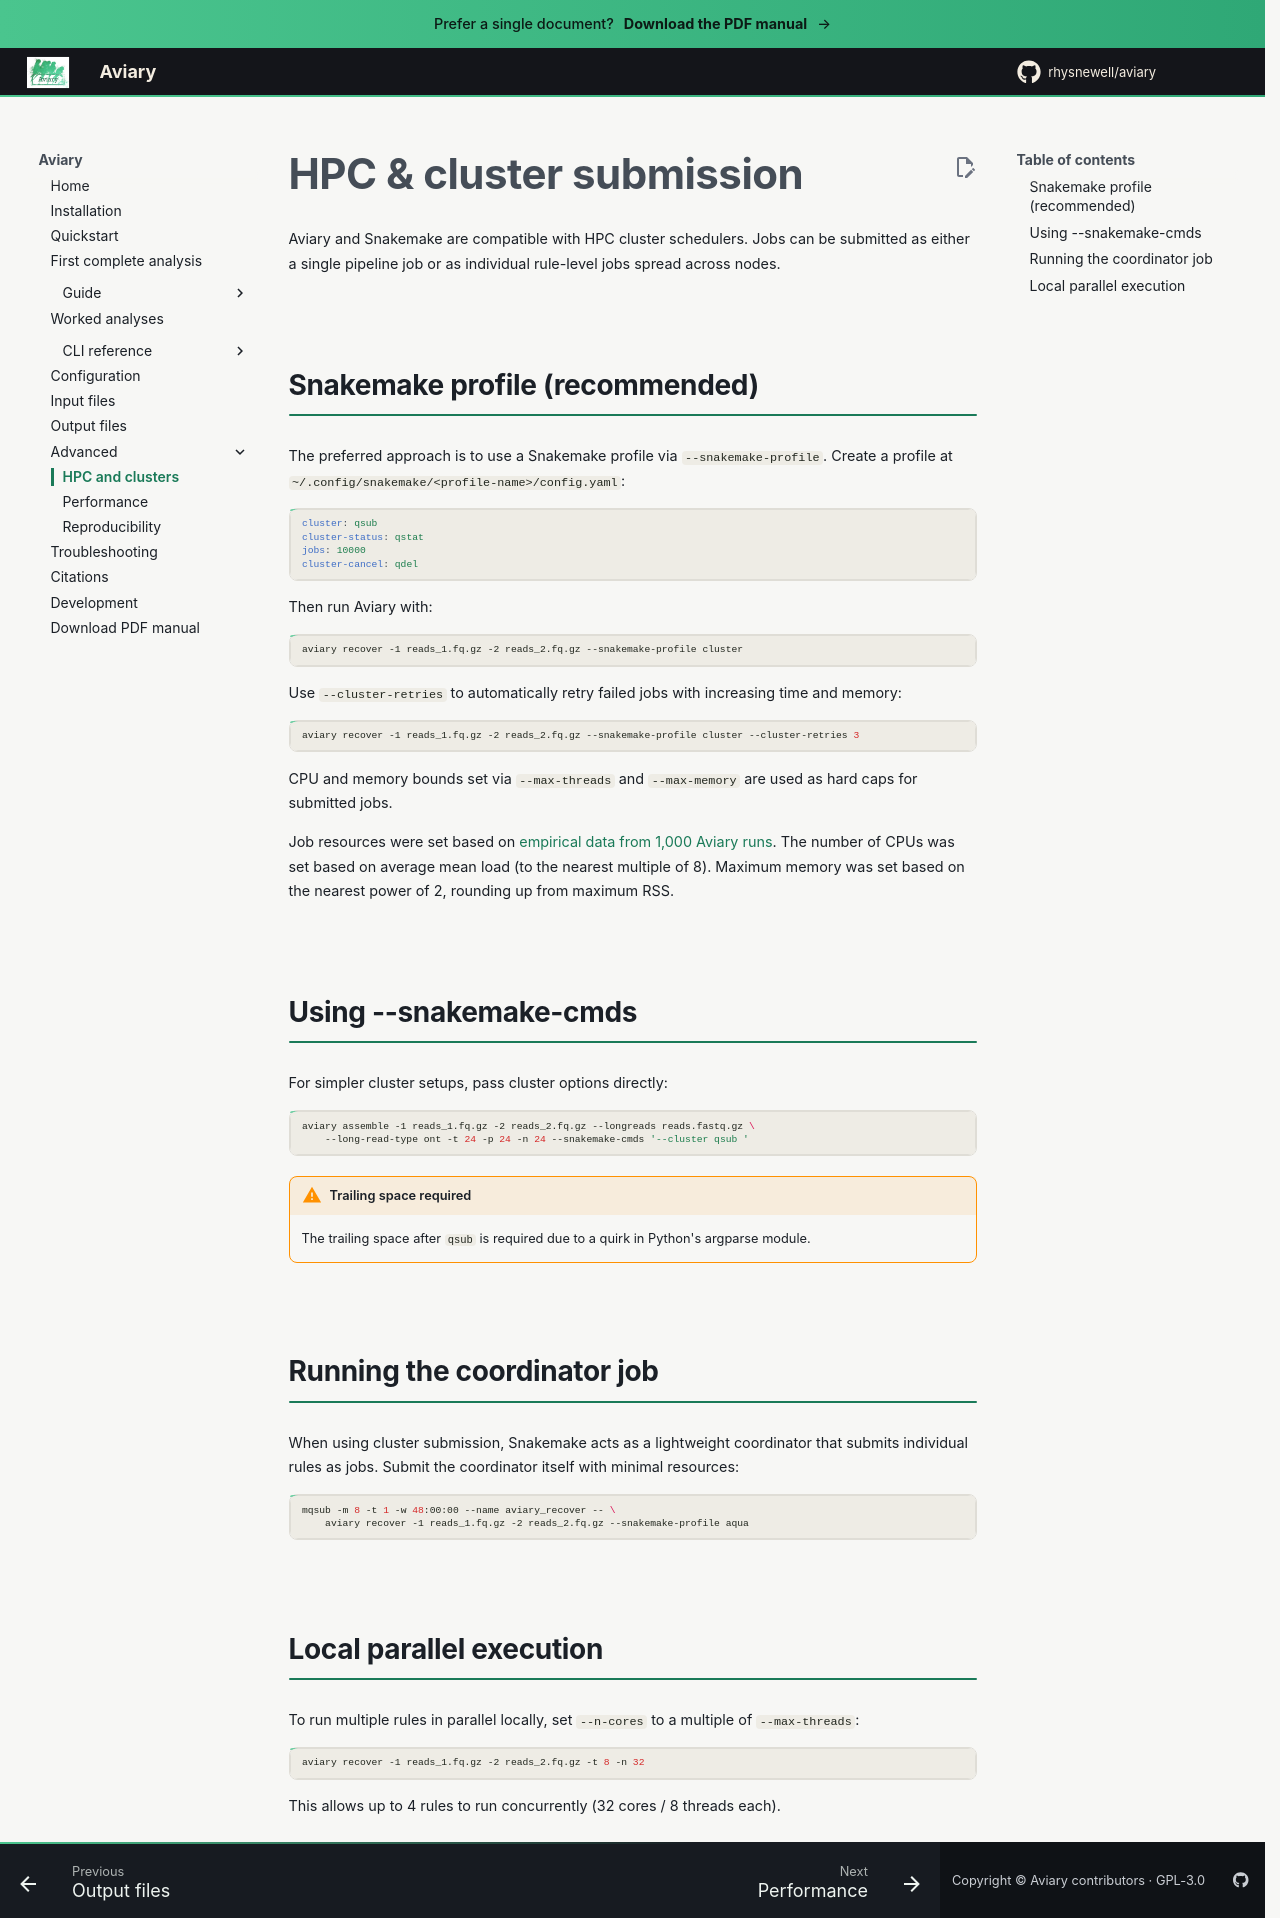

repository: rhysnewell/aviary · page: guides/hpc/index.html · generator: mkdocs

---
title: HPC & cluster submission
---

# HPC & cluster submission

Aviary and Snakemake are compatible with HPC cluster schedulers. Jobs can be submitted as either a single pipeline job or as individual rule-level jobs spread across nodes.

## Snakemake profile (recommended)

The preferred approach is to use a Snakemake profile via `--snakemake-profile`. Create a profile at `~/.config/snakemake/<profile-name>/config.yaml`:

```yaml
cluster: qsub
cluster-status: qstat
jobs: 10000
cluster-cancel: qdel
```

Then run Aviary with:

```bash
aviary recover -1 reads_1.fq.gz -2 reads_2.fq.gz --snakemake-profile cluster
```

Use `--cluster-retries` to automatically retry failed jobs with increasing time and memory:

```bash
aviary recover -1 reads_1.fq.gz -2 reads_2.fq.gz --snakemake-profile cluster --cluster-retries 3
```

CPU and memory bounds set via `--max-threads` and `--max-memory` are used as hard caps for submitted jobs.

Job resources were set based on [empirical data from 1,000 Aviary runs](https://github.com/rhysnewell/aviary/pull/270). The number of CPUs was set based on average mean load (to the nearest multiple of 8). Maximum memory was set based on the nearest power of 2, rounding up from maximum RSS.

## Using --snakemake-cmds

For simpler cluster setups, pass cluster options directly:

```bash
aviary assemble -1 reads_1.fq.gz -2 reads_2.fq.gz --longreads reads.fastq.gz \
    --long-read-type ont -t 24 -p 24 -n 24 --snakemake-cmds '--cluster qsub '
```

!!! warning "Trailing space required"
    The trailing space after `qsub` is required due to a quirk in Python's
    argparse module.

## Running the coordinator job

When using cluster submission, Snakemake acts as a lightweight coordinator that submits individual rules as jobs. Submit the coordinator itself with minimal resources:

```bash
mqsub -m 8 -t 1 -w 48:00:00 --name aviary_recover -- \
    aviary recover -1 reads_1.fq.gz -2 reads_2.fq.gz --snakemake-profile aqua
```

## Local parallel execution

To run multiple rules in parallel locally, set `--n-cores` to a multiple of `--max-threads`:

```bash
aviary recover -1 reads_1.fq.gz -2 reads_2.fq.gz -t 8 -n 32
```

This allows up to 4 rules to run concurrently (32 cores / 8 threads each).
